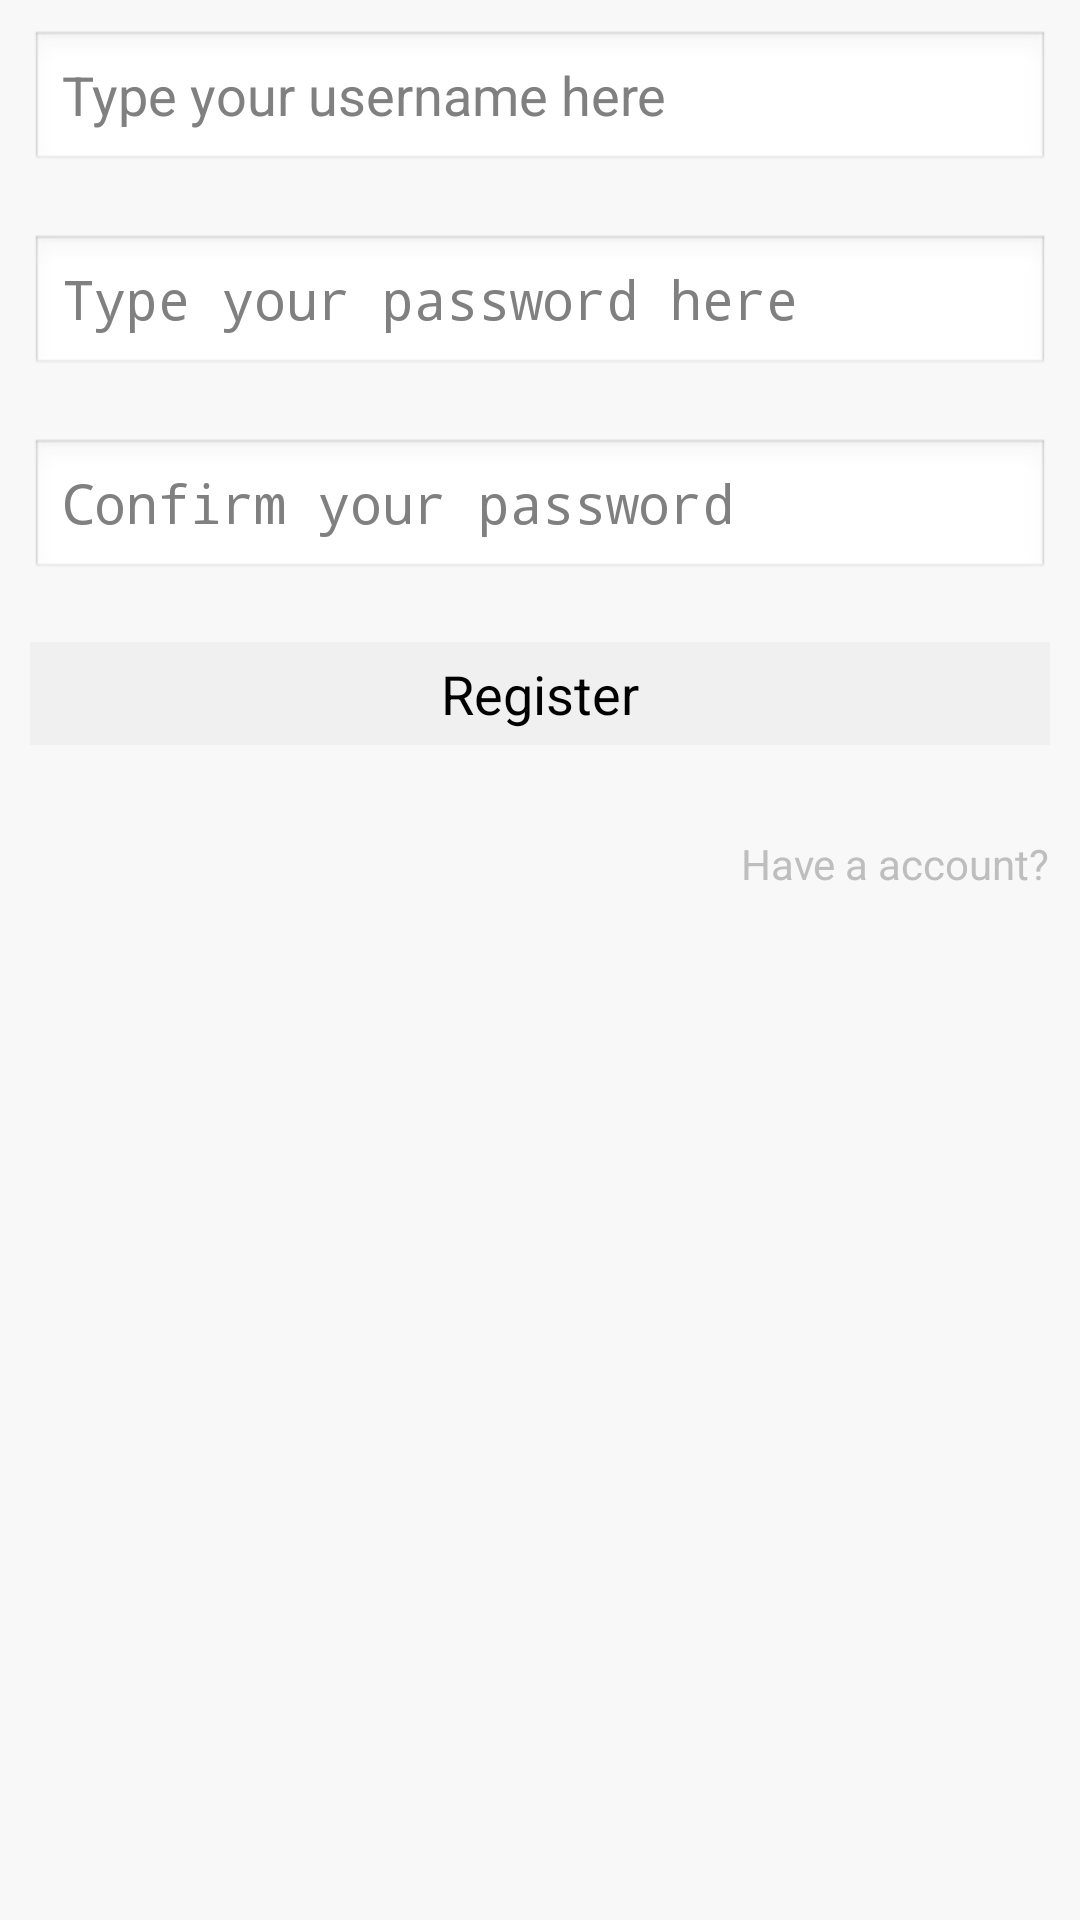

Layout XML and referenced resources for this Android screen:
<!-- AndroidManifest.xml: activity theme login_head -->
<!-- res/layout/register.xml -->
<?xml version="1.0" encoding="utf-8"?>
    <RelativeLayout xmlns:android="http://schemas.android.com/apk/res/android"
        android:id="@+id/register_page"
        android:background="#f8f8f8"
        android:orientation="vertical"
        android:layout_width="match_parent"
        android:layout_height="match_parent">

        <EditText android:id="@+id/register_username"
            android:layout_height="wrap_content"
            android:layout_width="fill_parent"
            android:layout_margin="10dp"
            android:hint="@string/type_username"/>

        <EditText android:id="@+id/register_password_1"
            android:layout_height="wrap_content"
            android:layout_width="fill_parent"
            android:layout_margin="10dp"
            android:password="true"
            android:layout_below="@id/register_username"
            android:hint="@string/type_password"/>

        <EditText android:id="@+id/register_password_2"
            android:layout_height="wrap_content"
            android:layout_width="fill_parent"
            android:password="true"
            android:layout_margin="10dp"
            android:layout_below="@id/register_password_1"
            android:hint="@string/confirm_password"/>

        <Button android:id="@+id/register_button"
            android:layout_height="wrap_content"
            android:layout_width="fill_parent"
            android:layout_below="@id/register_password_2"
            android:text="@string/register"
            style="@style/login_button"

            />

        <TextView android:id="@+id/have_account"
            android:layout_height="wrap_content"
            android:layout_width="wrap_content"
            android:layout_below="@id/register_button"
            android:layout_marginTop="20dp"
            android:layout_marginRight="10dp"
            android:layout_alignParentRight="true"
            android:text="@string/have_account"
            />
    </RelativeLayout>

<!-- resources referenced by this layout -->
<resources>
  <string name="confirm_password">Confirm your password</string>
  <string name="have_account">Have a account?</string>
  <string name="register">Register</string>
  <string name="type_password">Type your password here</string>
  <string name="type_username">Type your username here</string>
  <style name="login_button">
          <item name="android:layout_margin">10dp</item>
          <item name="android:layout_below">@id/login_password</item>
          <item name="android:background">#f0f0f0</item>
          <item name="android:text">@string/login</item>
          <item name="android:paddingBottom">5dp</item>
          <item name="android:paddingTop">5dp</item>
          <item name="android:textSize">18dp</item>
          <item name="android:radius">10dp</item>
      </style>
  <style name="login_head" parent="android:Theme">
          <item name="android:windowTitleSize">45dp</item>
          <item name="android:windowTitleBackgroundStyle">@style/LoginHeaderTitleBackground</item>
      </style>
  <string name="login">Login</string>
  <style name="LoginHeaderTitleBackground">
          <item name="android:background">#FFEB0000</item>
      </style>
</resources>
